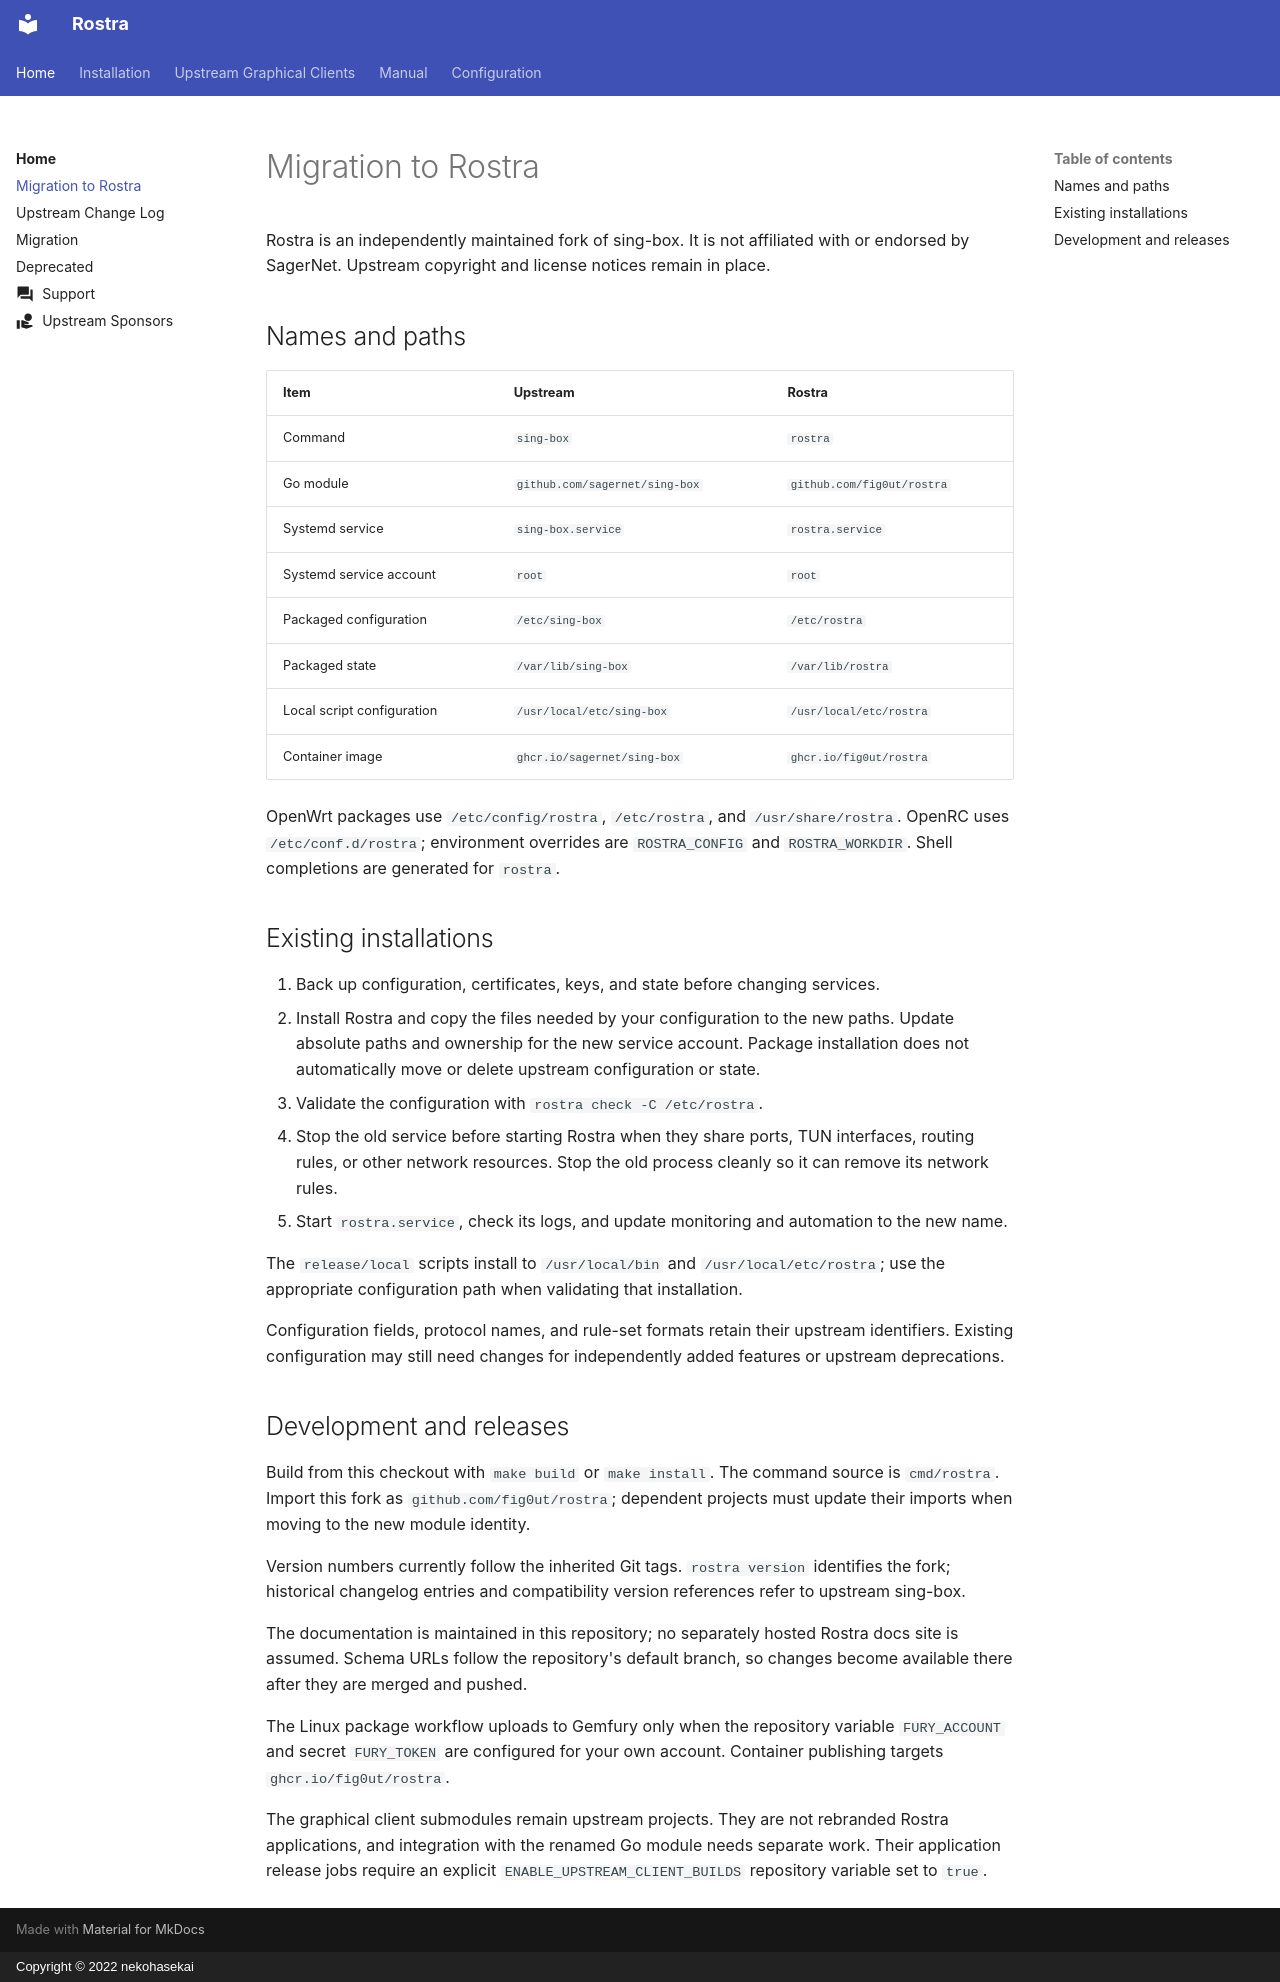

repository: fig0ut/rostra · page: rostra-migration/index.html · generator: mkdocs · copyright: Copyright © 2022 nekohasekai

# Migration to Rostra

Rostra is an independently maintained fork of sing-box. It is not affiliated with
or endorsed by SagerNet. Upstream copyright and license notices remain in place.

## Names and paths

| Item | Upstream | Rostra |
| --- | --- | --- |
| Command | `sing-box` | `rostra` |
| Go module | `github.com/sagernet/sing-box` | `github.com/fig0ut/rostra` |
| Systemd service | `sing-box.service` | `rostra.service` |
| Systemd service account | `root` | `root` |
| Packaged configuration | `/etc/sing-box` | `/etc/rostra` |
| Packaged state | `/var/lib/sing-box` | `/var/lib/rostra` |
| Local script configuration | `/usr/local/etc/sing-box` | `/usr/local/etc/rostra` |
| Container image | `ghcr.io/sagernet/sing-box` | `ghcr.io/fig0ut/rostra` |

OpenWrt packages use `/etc/config/rostra`, `/etc/rostra`, and `/usr/share/rostra`.
OpenRC uses `/etc/conf.d/rostra`; environment overrides are `ROSTRA_CONFIG` and
`ROSTRA_WORKDIR`. Shell completions are generated for `rostra`.

## Existing installations

1. Back up configuration, certificates, keys, and state before changing services.
2. Install Rostra and copy the files needed by your configuration to the new paths.
   Update absolute paths and ownership for the new service account. Package installation
   does not automatically move or delete upstream configuration or state.
3. Validate the configuration with `rostra check -C /etc/rostra`.
4. Stop the old service before starting Rostra when they share ports, TUN interfaces,
   routing rules, or other network resources. Stop the old process cleanly so it can
   remove its network rules.
5. Start `rostra.service`, check its logs, and update monitoring and automation to the new name.

The `release/local` scripts install to `/usr/local/bin` and `/usr/local/etc/rostra`;
use the appropriate configuration path when validating that installation.

Configuration fields, protocol names, and rule-set formats retain their upstream
identifiers. Existing configuration may still need changes for independently added
features or upstream deprecations.

## Development and releases

Build from this checkout with `make build` or `make install`. The command source is
`cmd/rostra`. Import this fork as `github.com/fig0ut/rostra`; dependent projects
must update their imports when moving to the new module identity.

Version numbers currently follow the inherited Git tags. `rostra version` identifies
the fork; historical changelog entries and compatibility version references refer
to upstream sing-box.

The documentation is maintained in this repository; no separately hosted Rostra docs
site is assumed. Schema URLs follow the repository's default branch, so changes become
available there after they are merged and pushed.

The Linux package workflow uploads to Gemfury only when the repository variable
`FURY_ACCOUNT` and secret `FURY_TOKEN` are configured for your own account.
Container publishing targets `ghcr.io/fig0ut/rostra`.

The graphical client submodules remain upstream projects. They are not rebranded
Rostra applications, and integration with the renamed Go module needs separate work.
Their application release jobs require an explicit `ENABLE_UPSTREAM_CLIENT_BUILDS`
repository variable set to `true`.
